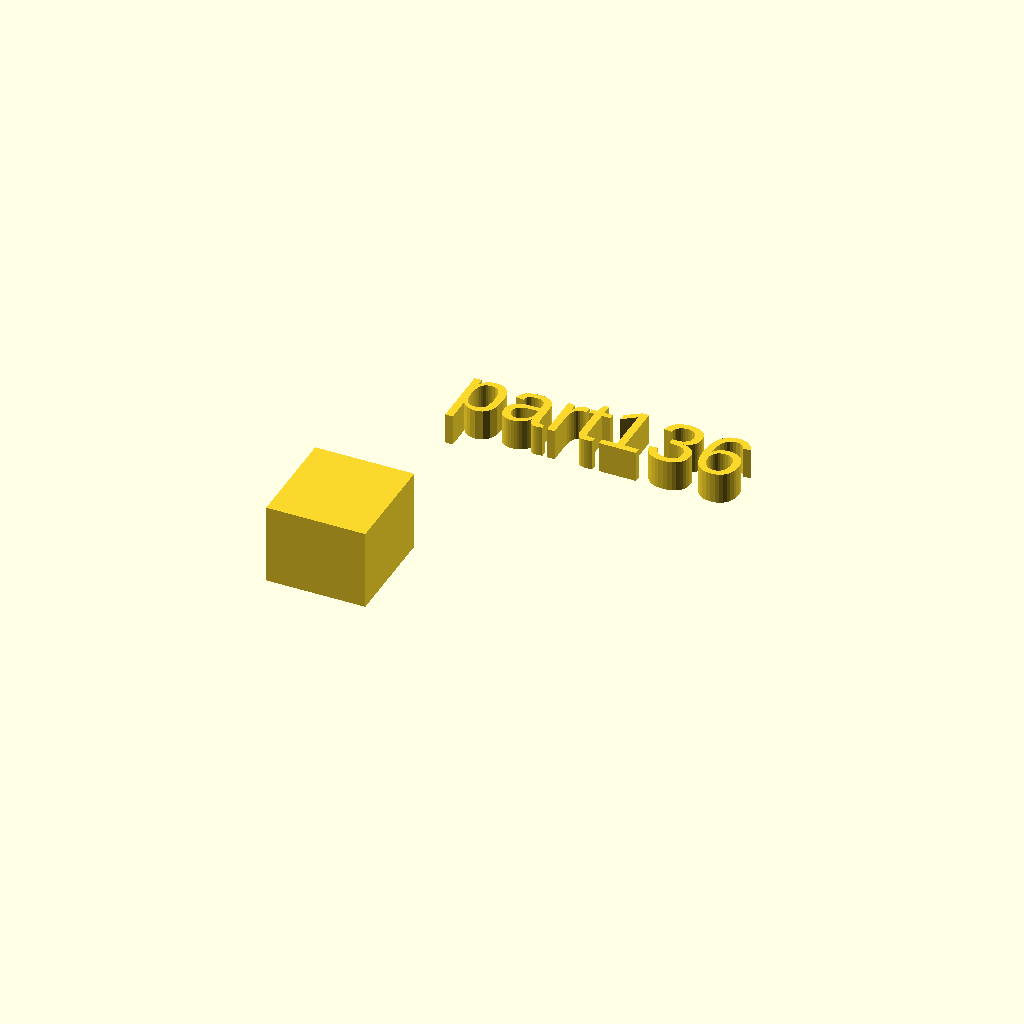
Cell 1 — every parameter at its default value.
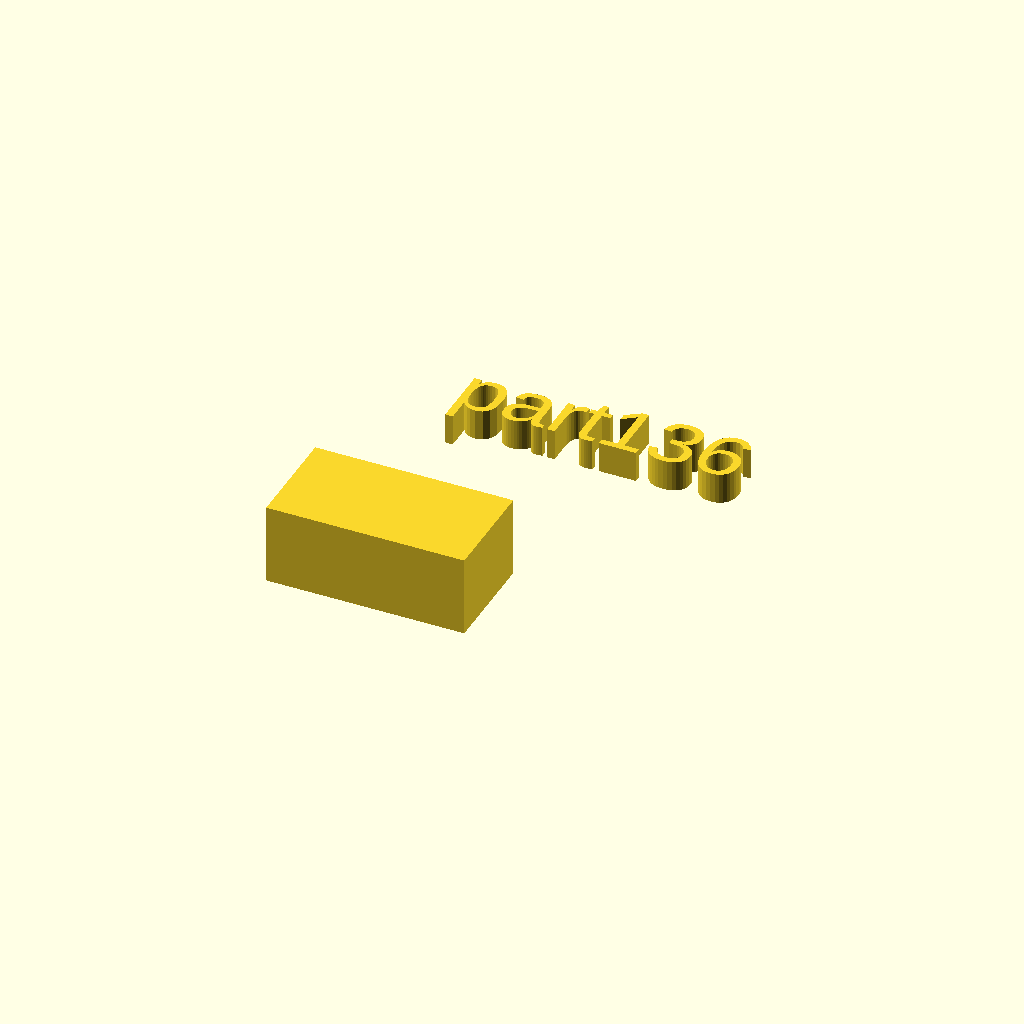
Cell 2 — xdim set to 32, the other parameters unchanged.
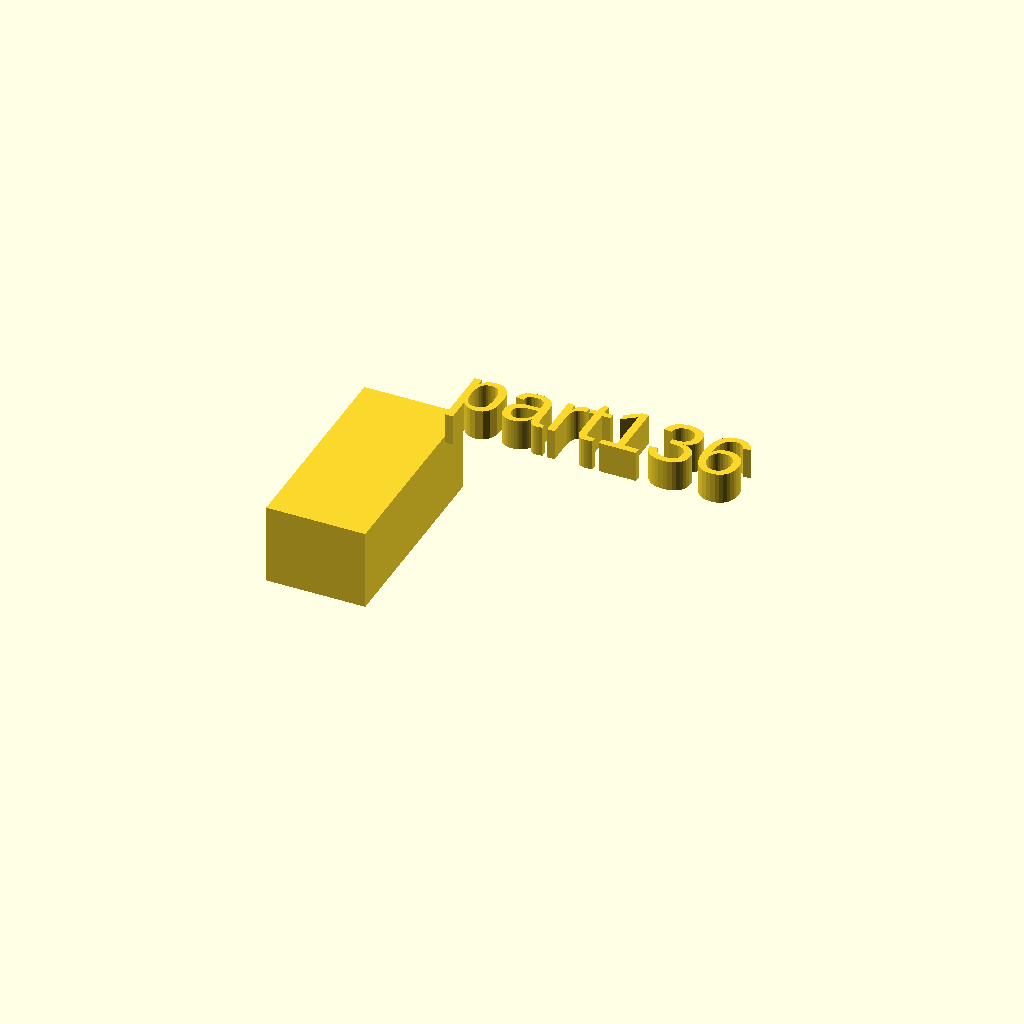
Cell 3: the same model with ydim = 34.
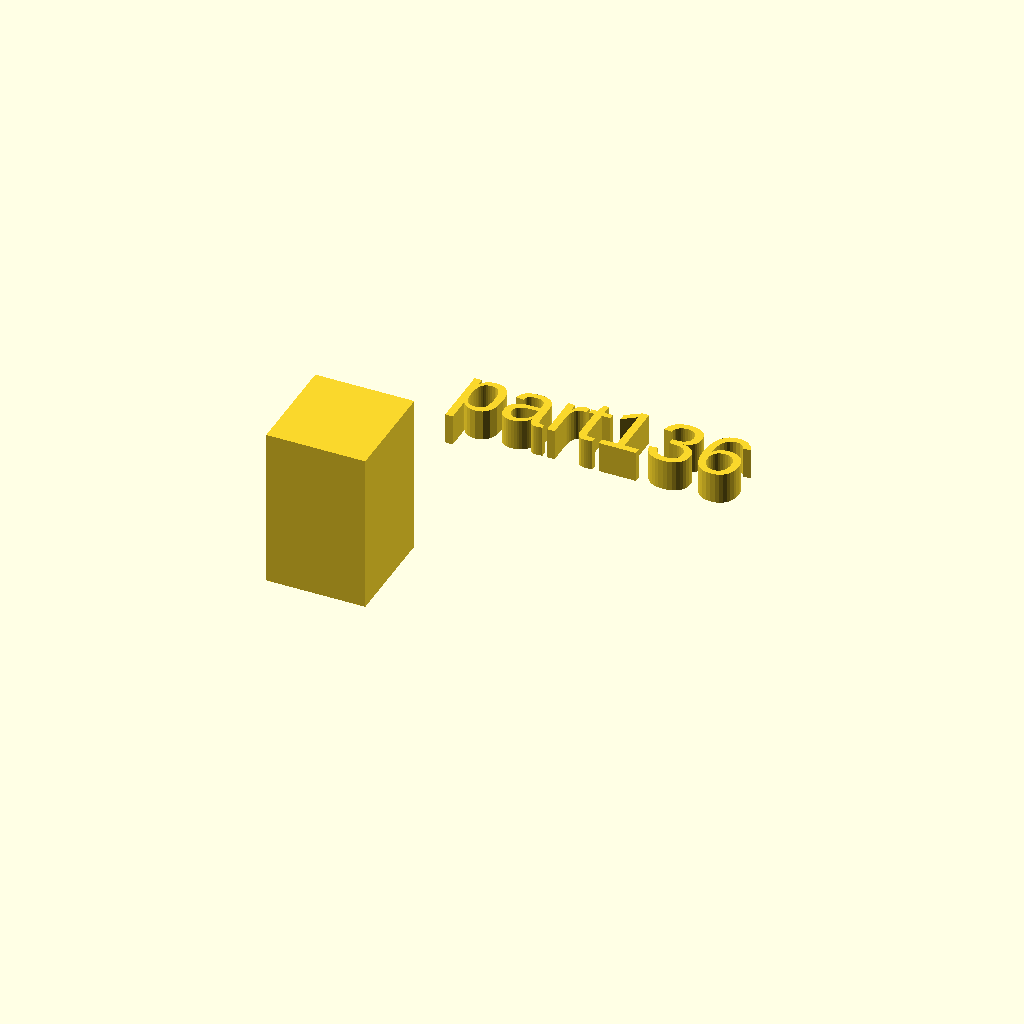
Cell 4 — zdim set to 26, the other parameters unchanged.
All cells are drawn from one camera (rotation 55°, 0°, 25°, orthographic, colour scheme Cornfield), so only the parameter changes between them.
Source of the model, docs/assets/local_scad/001/036.scad:
//[CUSTOMIZATION]
// X Dimension
xdim=16;
// Y Dimension
ydim=17;
// Z Dimension
zdim=13;
// Message
txt="part136";
// I love it
boolvar=true;
module __END_CUSTOMIZATIONS () {}
cube([xdim,ydim,zdim]);
translate([20,20,20]) { linear_extrude(5) text(txt, font="Liberation Sans"); }
Parameter table extracted from the source (name, type, default, range or options):
xdim: number, default 16
ydim: number, default 17
zdim: number, default 13
txt: string, default "part136"
boolvar: bool, default true
